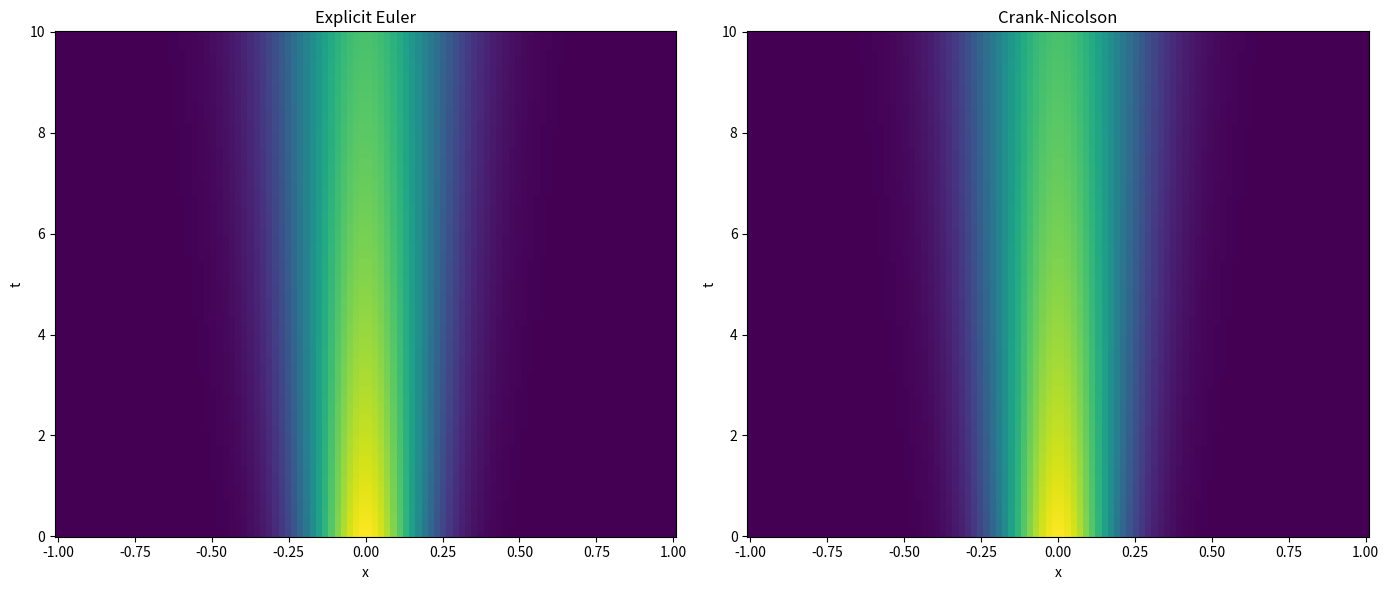
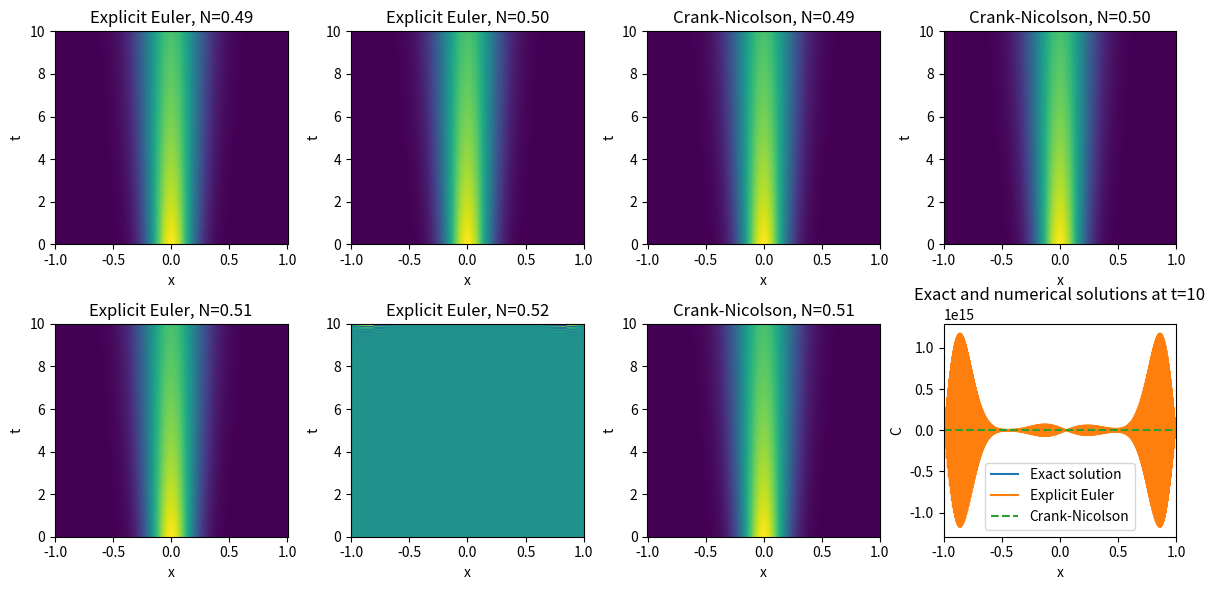

Write Python code to recreate these figures, in order.
# Importing necessary libraries
import numpy as np
import matplotlib.pyplot as plt
import scipy.sparse as sp
import scipy.sparse.linalg as spla
import time

def EE(x, t, kappa):
# This function timesteps the diffusion equation with homogeneous Neumann boundary conditions
# using the explicit Euler and second order finite difference methods

    start_time = time.time()  # Start a timer

    # Infer the uniform grid spacing:
    dx = (x[-1] - x[0]) / (len(x) - 1); dt = (t[-1] - t[0]) / (len(t) - 1)

    # Set the number of gridpoints in x and t
    Nx = len(x); Nt = len(t)

    # Builds a coefficient matrix, such that M*c is the discrete version of d/dx(c)
    M = (np.diag(np.ones(Nx-1), -1) - 2*np.diag(np.ones(Nx), 0) + np.diag(np.ones(Nx-1), 1)) / dx**2

    # Turn M into a sparse matrix to save memory and improve speed
    M = sp.csr_matrix(M)

    # Create an empty sparse array to store the solution
    c = np.zeros((Nx, Nt))

    c[:, 0] = set_ics(x, kappa, 10)  # Set the initial condition

    for k in range(1, Nt):  # loop over the number of timesteps
      c[:,k] = c[:,k-1] + dt * kappa * M @ c[:,k-1]
      # Enforce the boundary conditions (no flux)
      c[0, k] = c[1, k]
      c[-1, k] = c[-2, k]

    end_time = time.time()  # Print the elapsed time

    # print(f"Explicit Euler method took {end_time - start_time:.2f} seconds")

    return c

def CN(x, t, kappa):
# This function timesteps the diffusion equation with homogeneous Neumann boundary conditions
# using the explicit Euler and second order finite difference methods
    start_time = time.time()  # Start a timer

    # Infer the uniform grid spacing:
    dx = (x[-1] - x[0]) / (len(x) - 1); dt = (t[-1] - t[0]) / (len(t) - 1)

    # Set the number of gridpoints in x and t
    Nx = len(x); Nt = len(t)

    # build a coefficient matrix, such that M*c is the discrete version of d/dx(c)
    M = (np.diag(np.ones(Nx-1), -1) - 2*np.diag(np.ones(Nx), 0) + np.diag(np.ones(Nx-1), 1)) / dx**2

    # Turn M into a sparse matrix to save memory and improve speed:
    M = sp.csr_matrix(M)

    A = sp.eye(Nx) - 0.5 * dt * kappa * M  # This matrix appears on the LHS in the C-N scheme
    A_inv = spla.inv(A) # Calculate the inverse of A (this only needs to be done once)

    # Create an empty sparse array to store the solution
    c = np.zeros((Nx, Nt))

    c[:, 0] = set_ics(x, kappa, 10)  # Set the initial condition

    for k in range(1, Nt): # loop over the number of timesteps
        c[:, k] = A_inv @ (c[:, k-1] + 0.5 * dt * kappa * (M @ c[:, k-1]))
        # Enforce the boundary conditions
        c[0, k] = c[1, k]
        c[-1, k] = c[-2, k]

    end_time = time.time()  # Print the elapsed time

    # print(f"Crank-Nicolson method took {end_time - start_time:.2f} seconds")

    return c

# Function to set the initial condition from the exact solution at time t_start
def set_ics(x, kappa, t_ic):
    c_ic = (4*np.pi*kappa*t_ic)**(-0.5)*np.exp(-x**2 / (4*kappa*t_ic))
    # Enforce the boundary conditions
    c_ic[0] = c_ic[1]
    c_ic[-1] = c_ic[-2]
    return c_ic


# Defining parameters
kappa = 0.001  # diffusivity

# Timestepping parameters
t_start = 0  # start time (note that this is not the same time used to evaluate the exact solution to set the ICs)
t_end = 10  # end time
Nt = 1000  # number of timesteps

# Size of the physical domain
x_start = -1
x_end = 1
Nx = 100

t = np.linspace(t_start, t_end, Nt)  # Create a vector of times
x = np.linspace(x_start, x_end, Nx)  # Create a vector for x

# Run the simulations
c_EE = EE(x, t, kappa) # explicit Euler
c_CN = CN(x, t, kappa) # Crank-Nicolson

# Plot the results
plt.figure(figsize=(14, 6))

plt.subplot(1, 2, 1)
plt.pcolormesh(x, t, c_EE.T, shading='auto')
plt.xlabel('x')
plt.ylabel('t')
plt.title('Explicit Euler')

plt.subplot(1, 2, 2)
plt.pcolormesh(x, t, c_CN.T, shading='auto')
plt.xlabel('x')
plt.ylabel('t')
plt.title('Crank-Nicolson')

plt.tight_layout()
plt.show()

# make a series of subplots with different values for our non dimensional parameter by varying Nx.

fig, axs = plt.subplots(2, 4, figsize=(12,6))
kappa = 0.001
Nt = 1000
t = np.linspace(t_start, t_end, Nt)  # Create a vector of time
delta_t = (t_end - t_start)/Nt

for n, parameter_r in enumerate([0.49,0.50,0.51,0.52]):
    delta_x = (kappa *delta_t / parameter_r)**(1/2)
    Nx = int((x_end - x_start)/delta_x)
    x = np.linspace(x_start, x_end, Nx)  # Create a vector for x

    c_EE = EE(x, t, kappa) # explicit Euler
    c_CN = CN(x, t, kappa) # Crank-Nicolson

    ax = axs[n//2, n%2]
    ax.pcolormesh(x, t, c_EE.T, shading='auto')
    ax.set_xlabel('x')
    ax.set_ylabel('t')
    ax.set_title(f'Explicit Euler, N={parameter_r:.2f}')

    ax= axs[n//2, n%2 + 2]
    ax.pcolormesh(x, t, c_CN.T, shading='auto')
    ax.set_xlabel('x')
    ax.set_ylabel('t')
    ax.set_title(f'Crank-Nicolson, N={parameter_r:.2f}')

print([Nx,delta_t, kappa * delta_t / ((x_end-x_start)/Nx)**2])
plt.tight_layout()


# Add code to plot exact and numerical solutions
exact_solution = set_ics(x, kappa, 10)

plt.plot(x, exact_solution, label='Exact solution')
plt.plot(x, c_EE[:, -1], label='Explicit Euler')
plt.plot(x, c_CN[:, -1], label='Crank-Nicolson', linestyle='dashed')

#labels
plt.legend()
plt.xlabel('x')
plt.ylabel('C')
plt.title('Exact and numerical solutions at t=10')
plt.show()

# Add code to plot error here
